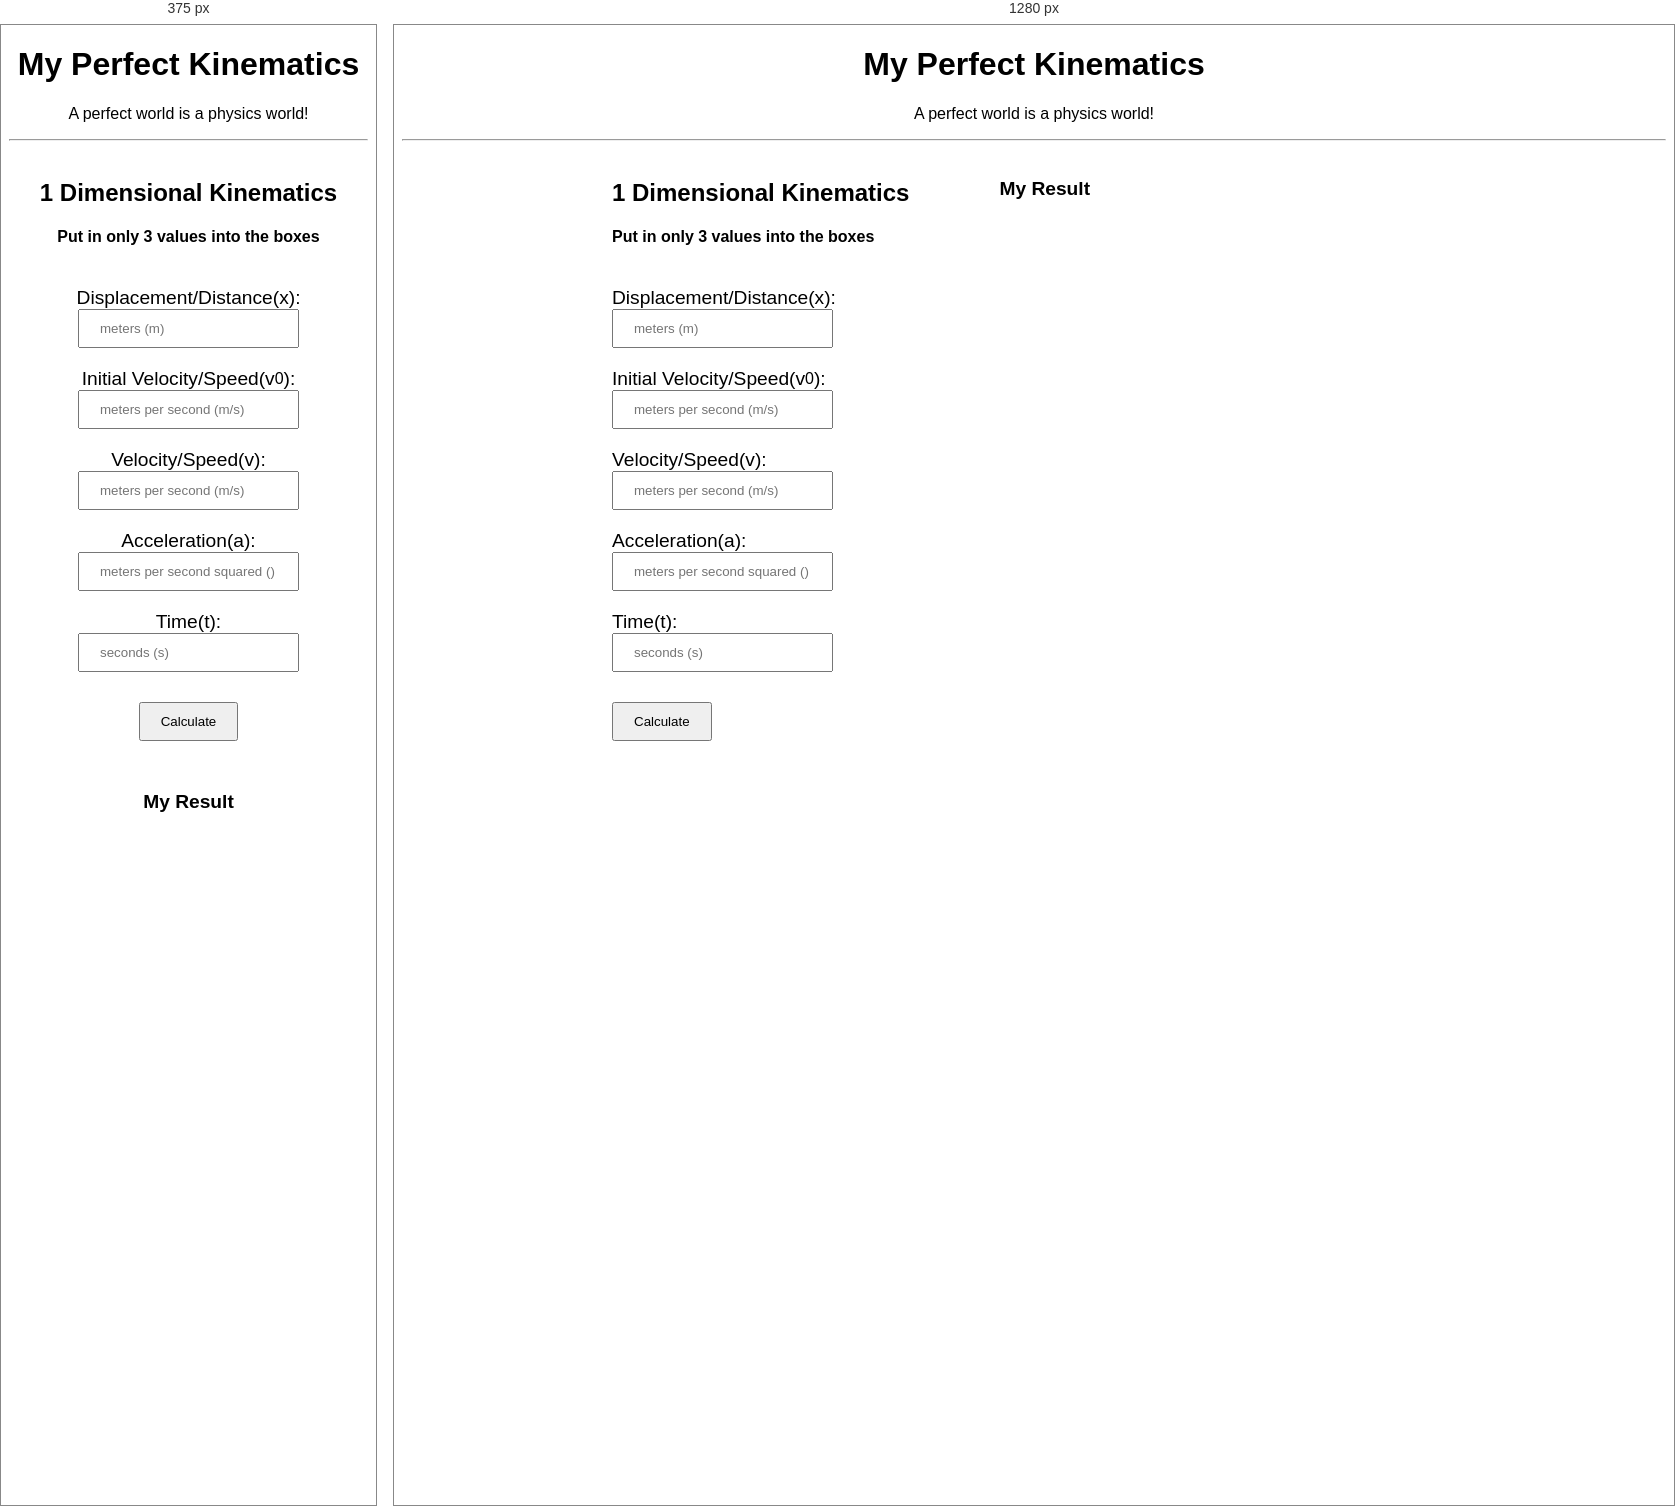
Rendered at 375 px and 1280 px, left to right.

<!-- file: index.html -->
<!DOCTYPE html>
<html lang="en">
<head>
    <meta charset="UTF-8">
    <meta name="viewport" content="width=device-width, initial-scale=1.0">

    <link rel="icon" type="image/png" href="Favicon.png">
    <title>My Perfect Kinematics</title>
    <link rel="stylesheet" href="style.css">
</head>

<body>
    <header>
        <h1>My Perfect Kinematics</h1> 
        
        <p>A perfect world is a physics world!</p>
    </header>

    <hr>

    <div class="maincontainer">
        <div class="physicsvalues">
            <div class="kinematicsheading">
                <h2>1 Dimensional Kinematics</h2>
                <h4>Put in only 3 values into the boxes</h4>
            </div>

            <div class="X">
                <label>Displacement/Distance(x):</label>
                <input id="distance" placeholder="meters (m)" class="Kinematics-value">
            </div>

            <div class="ogV">
                <label>Initial Velocity/Speed(v<sub>0</sub>):</label>
                <input id="speedog" placeholder="meters per second (m/s)" class="Kinematics-value">
            </div>

            <div class="V">
                <label>Velocity/Speed(v):</label>
                <input id="speed" placeholder="meters per second (m/s)" class="Kinematics-value">
            </div>

            <div class="A">
                <label>Acceleration(a):</label>
                <input id="acceleration" placeholder="meters per second squared ()" class="Kinematics-value">
            </div>

            <div class="T">
                <label>Time(t):</label>
                <input id="time" placeholder="seconds (s)" class="Kinematics-value">
            </div>

            <div class="Asubmitbutton">
                <button type="submit" id="submitting" class="submitbutton">
                    Calculate
                </button>
            </div>
        </div>

        <div class="finalresult">
            <h3>My Result</h3>
            
            <h3 class="resultresult" id="result1"></h3>
        </div>
    </div>

    <script src="index.JS"></script>
</body>
</html>


/* @media block from style.css */
@media (max-width: 767px) {
    .maincontainer{
        display: flex;
        flex-direction: column;
        align-items: center;
        margin: 0px;
        gap: 30px;
    }
    .maincontainer h3{
        display: flex;
        flex-direction: column;
        align-items: center;
        margin: 0px;
        gap: 30px;
    }

    .physicsvalues label{
        display: flex;
        justify-content: center;
        align-items: center;
    }

    body{
        text-align: center;
    }
}